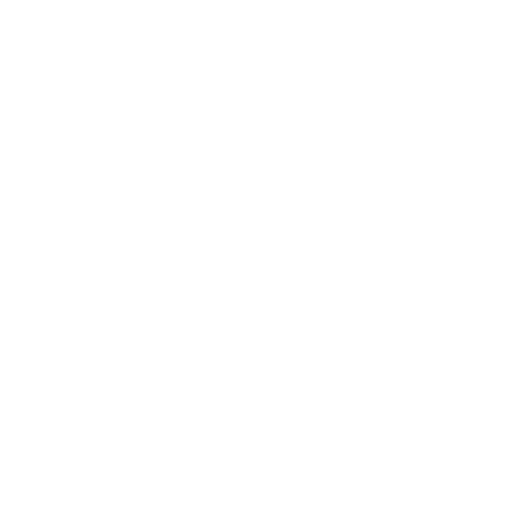
t = 0.00 s
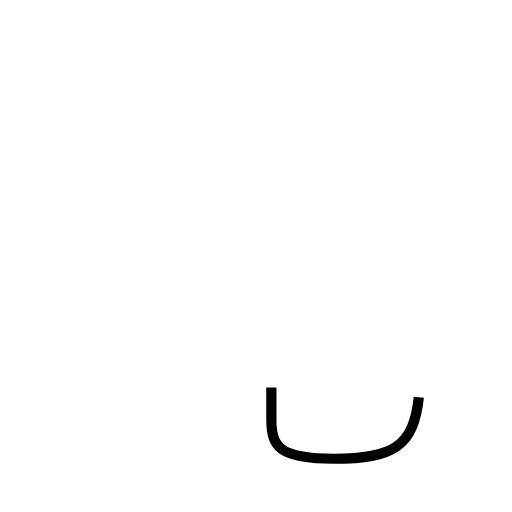
t = 0.70 s
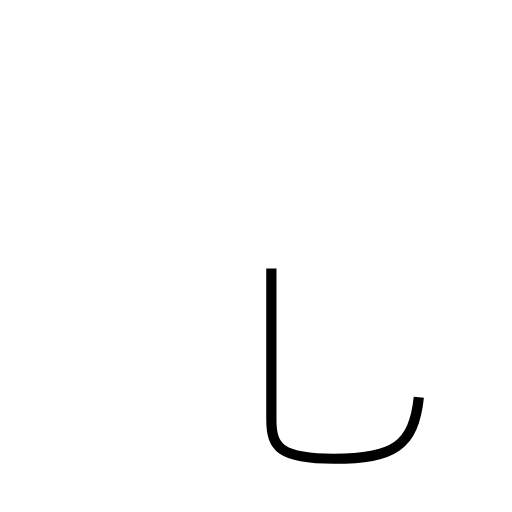
t = 1.05 s
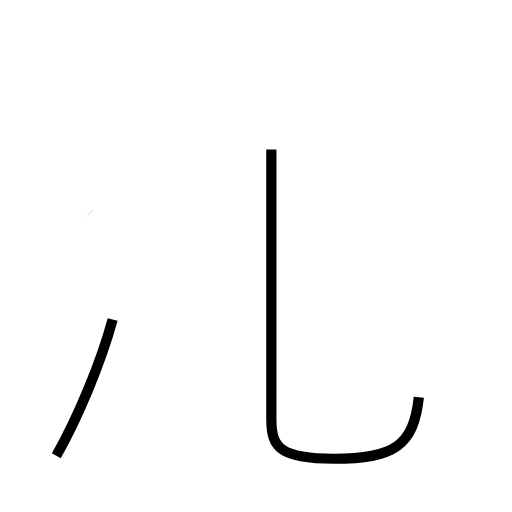
t = 1.83 s
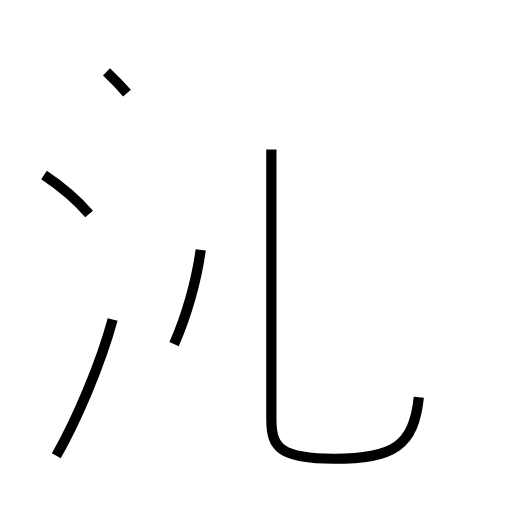
t = 2.38 s
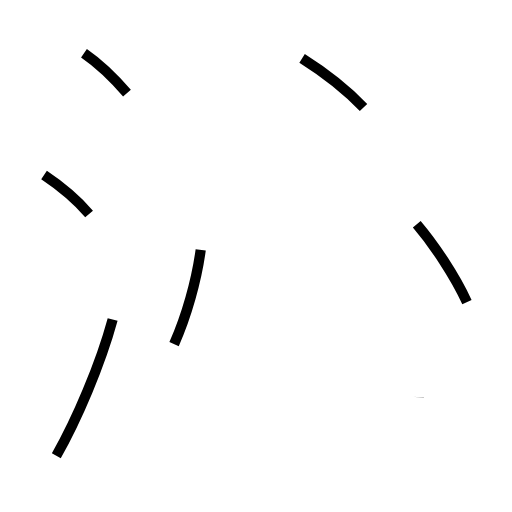
t = 2.97 s

The animated SVG that drew these frames (rendered in a browser with its animation timeline set to each time). Animation: 7 SMIL elements (animate=7); one cycle of 2.97 s.

<?xml version='1.0' encoding='utf-8'?>
<svg viewBox="0.0 -6.0 50.0 50.0" version="1.1" xmlns="http://www.w3.org/2000/svg"><rect x="-1000" y="-1000" width="2000" height="2000" stroke="white" fill="white" /><g style="fill:none;stroke:#000000;stroke-width:1"><path d="M 40.9 -5.2 C 40.4 -0.5 38.5 0.8 32.6 0.8 C 27.4 0.8 26.5 -0.3 26.5 -3.0 L 26.5 -29.4 " transform="translate(0.0 38.0)" stroke-dasharray="46.57055918819695" stroke-dashoffset="46.57055918819695"><animate attributeName="stroke-dashoffset" from="46.57055918819695" to="0" dur="1.3971167756459084s" begin="0s; anim_end.end" fill="freeze" id="anim0" /></path><path d="M 5.5 0.5 C 7.5 -3.0 9.8 -8.4 11.0 -12.8 " transform="translate(0.0 38.0)" stroke-dasharray="14.424394157031783" stroke-dashoffset="14.424394157031783"><animate attributeName="stroke-dashoffset" from="14.424394157031783" to="0" dur="0.43273182471095345s" begin="anim0.end" fill="freeze" id="anim1" /></path><path d="M 8.7 -23.1 C 7.4 -24.6 5.5 -26.1 4.3 -26.9 " transform="translate(0.0 38.0)" stroke-dasharray="5.828641802709824" stroke-dashoffset="5.828641802709824"><animate attributeName="stroke-dashoffset" from="5.828641802709824" to="0" dur="0.1748592540812947s" begin="anim1.end" fill="freeze" id="anim2" /></path><path d="M 17.0 -10.4 C 18.2 -13.1 19.2 -16.6 19.6 -19.6 " transform="translate(0.0 38.0)" stroke-dasharray="9.589542457764408" stroke-dashoffset="9.589542457764408"><animate attributeName="stroke-dashoffset" from="9.589542457764408" to="0" dur="0.2876862737329322s" begin="anim2.end" fill="freeze" id="anim3" /></path><path d="M 12.4 -34.9 C 11.2 -36.3 9.5 -37.9 8.2 -38.8 " transform="translate(0.0 38.0)" stroke-dasharray="5.744494932853801" stroke-dashoffset="5.744494932853801"><animate attributeName="stroke-dashoffset" from="5.744494932853801" to="0" dur="0.17233484798561402s" begin="anim3.end" fill="freeze" id="anim4" /></path><path d="M 45.6 -14.5 C 44.4 -17.1 42.4 -20.1 40.7 -22.1 " transform="translate(0.0 38.0)" stroke-dasharray="9.066671939242815" stroke-dashoffset="9.066671939242815"><animate attributeName="stroke-dashoffset" from="9.066671939242815" to="0" dur="0.2720001581772844s" begin="anim4.end" fill="freeze" id="anim5" /></path><path d="M 35.5 -33.5 C 33.6 -35.5 31.4 -37.1 29.5 -38.3" transform="translate(0.0 38.0)" stroke-dasharray="7.703251219153391" stroke-dashoffset="7.703251219153391"><animate attributeName="stroke-dashoffset" from="7.703251219153391" to="0" dur="0.23109753657460172s" begin="anim5.end" fill="freeze" id="anim_end" /></path></g></svg>
